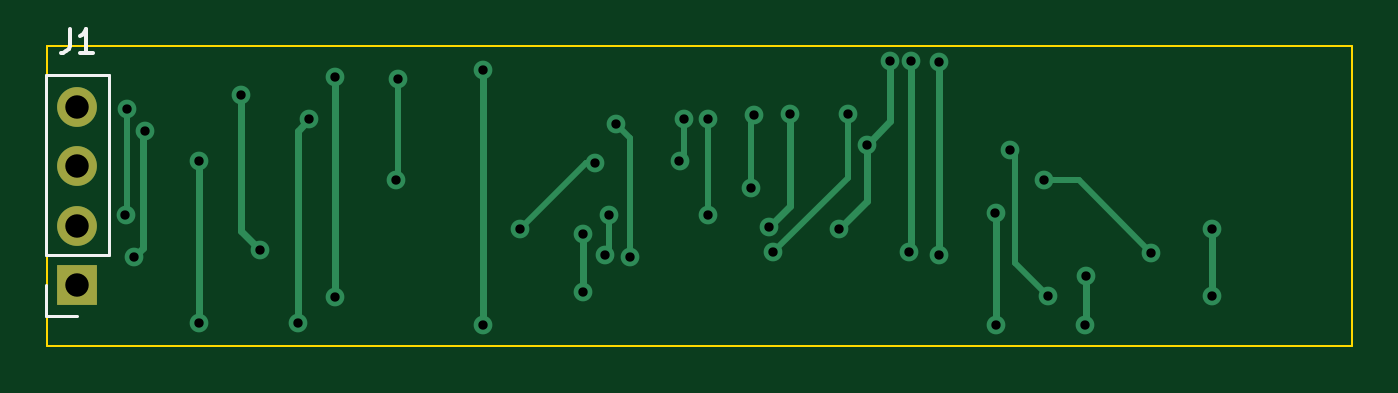
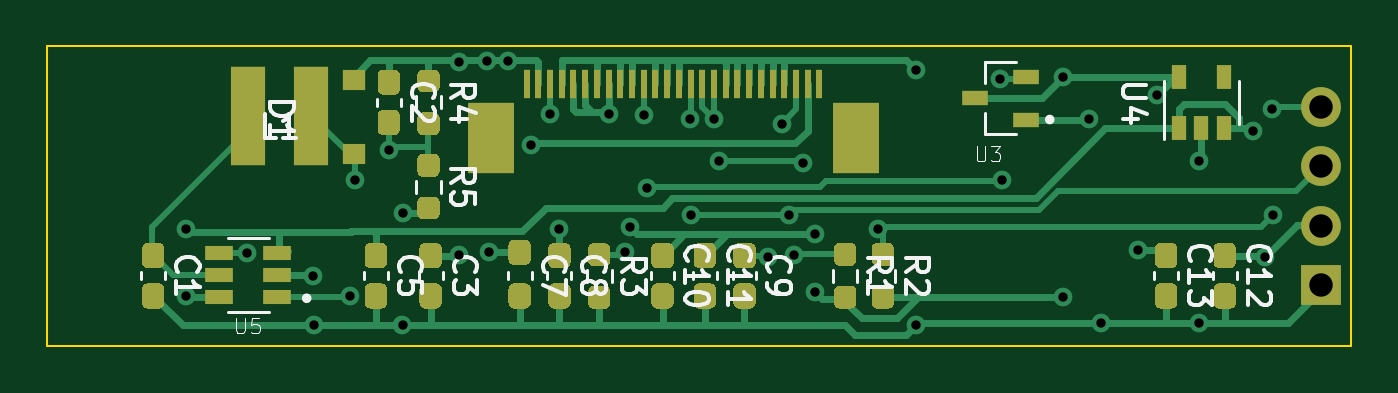
Circuit board: 11 layer files. Board 55.7 x 12.8 mm.
- bottom_copper: SSD1326_I2C_breakout-B_Cu.gbr (30751 bytes)
- bottom_mask: SSD1326_I2C_breakout-B_Mask.gbr (13102 bytes)
- paste: SSD1326_I2C_breakout-B_Paste.gbr (12894 bytes)
- bottom_silk: SSD1326_I2C_breakout-B_SilkS.gbr (17261 bytes)
- outline: SSD1326_I2C_breakout-Edge_Cuts.gbr (697 bytes)
- top_copper: SSD1326_I2C_breakout-F_Cu.gbr (5406 bytes)
- top_mask: SSD1326_I2C_breakout-F_Mask.gbr (679 bytes)
- paste: SSD1326_I2C_breakout-F_Paste.gbr (471 bytes)
- top_silk: SSD1326_I2C_breakout-F_SilkS.gbr (1137 bytes)
- drill: SSD1326_I2C_breakout-NPTH.drl (269 bytes)
- drill: SSD1326_I2C_breakout-PTH.drl (1159 bytes)

=== bottom_copper: SSD1326_I2C_breakout-B_Cu.gbr (30751 bytes, source omitted) ===
=== bottom_mask: SSD1326_I2C_breakout-B_Mask.gbr (13102 bytes, source omitted) ===
=== paste: SSD1326_I2C_breakout-B_Paste.gbr (12894 bytes, source omitted) ===
=== bottom_silk: SSD1326_I2C_breakout-B_SilkS.gbr (17261 bytes, source omitted) ===
=== outline: SSD1326_I2C_breakout-Edge_Cuts.gbr ===
%TF.GenerationSoftware,KiCad,Pcbnew,(5.1.9)-1*%
%TF.CreationDate,2021-03-03T23:02:33-08:00*%
%TF.ProjectId,SSD1326_I2C_breakout,53534431-3332-4365-9f49-32435f627265,0.1b*%
%TF.SameCoordinates,Original*%
%TF.FileFunction,Profile,NP*%
%FSLAX46Y46*%
G04 Gerber Fmt 4.6, Leading zero omitted, Abs format (unit mm)*
G04 Created by KiCad (PCBNEW (5.1.9)-1) date 2021-03-03 23:02:33*
%MOMM*%
%LPD*%
G01*
G04 APERTURE LIST*
%TA.AperFunction,Profile*%
%ADD10C,0.100000*%
%TD*%
G04 APERTURE END LIST*
D10*
X124500000Y-27700000D02*
X68810000Y-27690000D01*
X124500000Y-40490000D02*
X124500000Y-27700000D01*
X68810000Y-40490000D02*
X124500000Y-40490000D01*
X68810000Y-27690000D02*
X68810000Y-40490000D01*
M02*

=== top_copper: SSD1326_I2C_breakout-F_Cu.gbr ===
%TF.GenerationSoftware,KiCad,Pcbnew,(5.1.9)-1*%
%TF.CreationDate,2021-03-03T23:02:33-08:00*%
%TF.ProjectId,SSD1326_I2C_breakout,53534431-3332-4365-9f49-32435f627265,0.1b*%
%TF.SameCoordinates,Original*%
%TF.FileFunction,Copper,L1,Top*%
%TF.FilePolarity,Positive*%
%FSLAX46Y46*%
G04 Gerber Fmt 4.6, Leading zero omitted, Abs format (unit mm)*
G04 Created by KiCad (PCBNEW (5.1.9)-1) date 2021-03-03 23:02:33*
%MOMM*%
%LPD*%
G01*
G04 APERTURE LIST*
%TA.AperFunction,ComponentPad*%
%ADD10R,1.700000X1.700000*%
%TD*%
%TA.AperFunction,ComponentPad*%
%ADD11O,1.700000X1.700000*%
%TD*%
%TA.AperFunction,ComponentPad*%
%ADD12C,1.700000*%
%TD*%
%TA.AperFunction,ViaPad*%
%ADD13C,0.800000*%
%TD*%
%TA.AperFunction,Conductor*%
%ADD14C,0.300000*%
%TD*%
%TA.AperFunction,Conductor*%
%ADD15C,0.250000*%
%TD*%
G04 APERTURE END LIST*
D10*
%TO.P,J1,4*%
%TO.N,GND*%
X70110000Y-37900000D03*
D11*
%TO.P,J1,3*%
%TO.N,+5V*%
X70110000Y-35360000D03*
%TO.P,J1,2*%
%TO.N,SCL*%
X70110000Y-32820000D03*
D12*
%TO.P,J1,1*%
%TO.N,SDA*%
X70110000Y-30280000D03*
%TD*%
D13*
%TO.N,GND*%
X75310002Y-39489998D03*
X80010000Y-30790000D03*
X79510000Y-39490000D03*
X75310000Y-32590000D03*
X87410000Y-28690000D03*
X87410004Y-39610000D03*
X109310000Y-39590000D03*
X109300000Y-34800000D03*
X113150000Y-37500000D03*
X113100000Y-39600000D03*
%TO.N,+12V*%
X105610000Y-36490000D03*
X102610000Y-35490010D03*
X103809996Y-31890000D03*
X104810000Y-28340012D03*
X105710000Y-28340024D03*
X106900000Y-36600000D03*
X106889990Y-28346838D03*
%TO.N,+5V*%
X72510000Y-36690000D03*
X73010000Y-31290000D03*
X118550000Y-38350000D03*
X118550004Y-35500000D03*
%TO.N,Net-(C9-Pad1)*%
X93705614Y-36685614D03*
X93110000Y-30990000D03*
%TO.N,+3V3*%
X81110000Y-28990000D03*
X77110000Y-29790000D03*
X91710000Y-38190000D03*
X99610000Y-35390000D03*
X77910000Y-36390000D03*
X91710000Y-35689998D03*
X100509992Y-30590000D03*
X81110000Y-38389996D03*
%TO.N,Net-(D1-Pad2)*%
X111350000Y-33400000D03*
X115949894Y-36500000D03*
%TO.N,SCL*%
X92610000Y-36590000D03*
X92810000Y-34915021D03*
X97010000Y-34915021D03*
X97022657Y-30802663D03*
%TO.N,SDA*%
X72203857Y-30376177D03*
X72160000Y-34890000D03*
X89010000Y-35490000D03*
X95810000Y-32590001D03*
X96010000Y-30790000D03*
X92210000Y-32689999D03*
%TO.N,Net-(R3-Pad1)*%
X99810000Y-36490000D03*
X103010000Y-30590000D03*
%TO.N,RES#*%
X83810000Y-29090000D03*
X83710000Y-33390000D03*
X98869071Y-33740010D03*
X99009999Y-30640007D03*
%TO.N,Net-(C2-Pad2)*%
X109900002Y-32100000D03*
X111550000Y-38350000D03*
%TD*%
D14*
%TO.N,GND*%
X79510000Y-31290000D02*
X79510000Y-39490000D01*
X80010000Y-30790000D02*
X79510000Y-31290000D01*
X75310002Y-32590002D02*
X75310000Y-32590000D01*
X75310002Y-39489998D02*
X75310002Y-32590002D01*
X87410000Y-28690000D02*
X87410000Y-39609996D01*
X87410000Y-39609996D02*
X87410004Y-39610000D01*
X109300000Y-39580000D02*
X109310000Y-39590000D01*
X109300000Y-34800000D02*
X109300000Y-39580000D01*
X113150000Y-37500000D02*
X113150000Y-39550000D01*
X113150000Y-39550000D02*
X113100000Y-39600000D01*
%TO.N,+12V*%
X103809996Y-34290014D02*
X103809996Y-31890000D01*
X102610000Y-35490010D02*
X103809996Y-34290014D01*
X104810000Y-30889996D02*
X104810000Y-28340012D01*
X103809996Y-31890000D02*
X104810000Y-30889996D01*
X105710000Y-36390000D02*
X105710000Y-28340024D01*
X105610000Y-36490000D02*
X105710000Y-36390000D01*
X106900000Y-28356848D02*
X106889990Y-28346838D01*
X106900000Y-36600000D02*
X106900000Y-28356848D01*
%TO.N,+5V*%
X72910000Y-31390000D02*
X73010000Y-31290000D01*
X72910000Y-36290000D02*
X72910000Y-31390000D01*
X72510000Y-36690000D02*
X72910000Y-36290000D01*
X118550000Y-38350000D02*
X118550000Y-35500004D01*
X118550000Y-35500004D02*
X118550004Y-35500000D01*
D15*
%TO.N,Net-(C9-Pad1)*%
X93710000Y-31590000D02*
X93110000Y-30990000D01*
X93710000Y-36681228D02*
X93710000Y-31590000D01*
X93705614Y-36685614D02*
X93710000Y-36681228D01*
D14*
%TO.N,+3V3*%
X77110000Y-29790000D02*
X77110000Y-31990000D01*
X77110000Y-35590000D02*
X77910000Y-36390000D01*
X77110000Y-31990000D02*
X77110000Y-35590000D01*
X91710000Y-38190000D02*
X91710000Y-35689998D01*
X99610000Y-35390000D02*
X100509992Y-34490008D01*
X100509992Y-34490008D02*
X100509992Y-30590000D01*
X81110000Y-28990000D02*
X81110000Y-38389996D01*
D15*
%TO.N,Net-(D1-Pad2)*%
X111350000Y-33400000D02*
X112849894Y-33400000D01*
X112849894Y-33400000D02*
X115949894Y-36500000D01*
%TO.N,SCL*%
X97010000Y-34915021D02*
X97010000Y-30815320D01*
X97010000Y-30815320D02*
X97022657Y-30802663D01*
X92810000Y-36390000D02*
X92810000Y-34915021D01*
X92610000Y-36590000D02*
X92810000Y-36390000D01*
%TO.N,SDA*%
X72203857Y-34846143D02*
X72160000Y-34890000D01*
X72203857Y-30376177D02*
X72203857Y-34846143D01*
X96010000Y-32390001D02*
X96010000Y-30790000D01*
X95810000Y-32590001D02*
X96010000Y-32390001D01*
X91810001Y-32689999D02*
X92210000Y-32689999D01*
X89010000Y-35490000D02*
X91810001Y-32689999D01*
%TO.N,Net-(R3-Pad1)*%
X99810000Y-36490000D02*
X102984998Y-33315002D01*
X102984998Y-30615002D02*
X103010000Y-30590000D01*
X102984998Y-33315002D02*
X102984998Y-30615002D01*
%TO.N,RES#*%
X83810000Y-29090000D02*
X83810000Y-33290000D01*
X83810000Y-33290000D02*
X83710000Y-33390000D01*
X98869071Y-33740010D02*
X98869071Y-30780935D01*
X98869071Y-30780935D02*
X99009999Y-30640007D01*
%TO.N,Net-(C2-Pad2)*%
X110015685Y-32100000D02*
X109900002Y-32100000D01*
X110150000Y-36950000D02*
X110150000Y-32349998D01*
X110150000Y-32349998D02*
X109900002Y-32100000D01*
X111550000Y-38350000D02*
X110150000Y-36950000D01*
%TD*%
M02*

=== top_mask: SSD1326_I2C_breakout-F_Mask.gbr ===
%TF.GenerationSoftware,KiCad,Pcbnew,(5.1.9)-1*%
%TF.CreationDate,2021-03-03T23:02:33-08:00*%
%TF.ProjectId,SSD1326_I2C_breakout,53534431-3332-4365-9f49-32435f627265,0.1b*%
%TF.SameCoordinates,Original*%
%TF.FileFunction,Soldermask,Top*%
%TF.FilePolarity,Negative*%
%FSLAX46Y46*%
G04 Gerber Fmt 4.6, Leading zero omitted, Abs format (unit mm)*
G04 Created by KiCad (PCBNEW (5.1.9)-1) date 2021-03-03 23:02:33*
%MOMM*%
%LPD*%
G01*
G04 APERTURE LIST*
%ADD10R,1.700000X1.700000*%
%ADD11O,1.700000X1.700000*%
%ADD12C,1.700000*%
G04 APERTURE END LIST*
D10*
%TO.C,J1*%
X70110000Y-37900000D03*
D11*
X70110000Y-35360000D03*
X70110000Y-32820000D03*
D12*
X70110000Y-30280000D03*
%TD*%
M02*

=== paste: SSD1326_I2C_breakout-F_Paste.gbr ===
%TF.GenerationSoftware,KiCad,Pcbnew,(5.1.9)-1*%
%TF.CreationDate,2021-03-03T23:02:33-08:00*%
%TF.ProjectId,SSD1326_I2C_breakout,53534431-3332-4365-9f49-32435f627265,0.1b*%
%TF.SameCoordinates,Original*%
%TF.FileFunction,Paste,Top*%
%TF.FilePolarity,Positive*%
%FSLAX46Y46*%
G04 Gerber Fmt 4.6, Leading zero omitted, Abs format (unit mm)*
G04 Created by KiCad (PCBNEW (5.1.9)-1) date 2021-03-03 23:02:33*
%MOMM*%
%LPD*%
G01*
G04 APERTURE LIST*
G04 APERTURE END LIST*
M02*

=== top_silk: SSD1326_I2C_breakout-F_SilkS.gbr ===
%TF.GenerationSoftware,KiCad,Pcbnew,(5.1.9)-1*%
%TF.CreationDate,2021-03-03T23:02:33-08:00*%
%TF.ProjectId,SSD1326_I2C_breakout,53534431-3332-4365-9f49-32435f627265,0.1b*%
%TF.SameCoordinates,Original*%
%TF.FileFunction,Legend,Top*%
%TF.FilePolarity,Positive*%
%FSLAX46Y46*%
G04 Gerber Fmt 4.6, Leading zero omitted, Abs format (unit mm)*
G04 Created by KiCad (PCBNEW (5.1.9)-1) date 2021-03-03 23:02:33*
%MOMM*%
%LPD*%
G01*
G04 APERTURE LIST*
%ADD10C,0.120000*%
%ADD11C,0.150000*%
G04 APERTURE END LIST*
D10*
%TO.C,J1*%
X71440000Y-36610000D02*
X68780000Y-36610000D01*
X71440000Y-36610000D02*
X71440000Y-28930000D01*
X71440000Y-28930000D02*
X68780000Y-28930000D01*
X68780000Y-36610000D02*
X68780000Y-28930000D01*
X68780000Y-39210000D02*
X68780000Y-37880000D01*
X70110000Y-39210000D02*
X68780000Y-39210000D01*
D11*
X69776666Y-26962380D02*
X69776666Y-27676666D01*
X69729047Y-27819523D01*
X69633809Y-27914761D01*
X69490952Y-27962380D01*
X69395714Y-27962380D01*
X70776666Y-27962380D02*
X70205238Y-27962380D01*
X70490952Y-27962380D02*
X70490952Y-26962380D01*
X70395714Y-27105238D01*
X70300476Y-27200476D01*
X70205238Y-27248095D01*
%TD*%
M02*

=== drill: SSD1326_I2C_breakout-NPTH.drl ===
M48
; DRILL file {KiCad (5.1.9)-1} date 03/03/21 23:02:35
; FORMAT={-:-/ absolute / inch / decimal}
; #@! TF.CreationDate,2021-03-03T23:02:35-08:00
; #@! TF.GenerationSoftware,Kicad,Pcbnew,(5.1.9)-1
; #@! TF.FileFunction,NonPlated,1,2,NPTH
FMAT,2
INCH
%
G90
G05
T0
M30

=== drill: SSD1326_I2C_breakout-PTH.drl ===
M48
; DRILL file {KiCad (5.1.9)-1} date 03/03/21 23:02:35
; FORMAT={-:-/ absolute / inch / decimal}
; #@! TF.CreationDate,2021-03-03T23:02:35-08:00
; #@! TF.GenerationSoftware,Kicad,Pcbnew,(5.1.9)-1
; #@! TF.FileFunction,Plated,1,2,PTH
FMAT,2
INCH
T1C0.0157
T2C0.0394
%
G90
G05
T1
X2.8409Y-1.3736
X2.8427Y-1.1959
X2.8547Y-1.4445
X2.8744Y-1.2319
X2.965Y-1.2831
X2.965Y-1.5547
X3.0358Y-1.1728
X3.0673Y-1.4327
X3.1303Y-1.5547
X3.15Y-1.2122
X3.1933Y-1.1413
X3.1933Y-1.5114
X3.2957Y-1.3146
X3.2996Y-1.1453
X3.4413Y-1.1295
X3.4413Y-1.5594
X3.5043Y-1.3972
X3.6106Y-1.4051
X3.6106Y-1.5035
X3.6303Y-1.287
X3.6461Y-1.4406
X3.6539Y-1.3746
X3.6657Y-1.2201
X3.6892Y-1.4443
X3.772Y-1.2831
X3.7799Y-1.2122
X3.8193Y-1.3746
X3.8198Y-1.2127
X3.8925Y-1.3283
X3.898Y-1.2063
X3.9217Y-1.3933
X3.9295Y-1.4366
X3.9571Y-1.2043
X4.0398Y-1.3972
X4.0555Y-1.2043
X4.087Y-1.2555
X4.1264Y-1.1157
X4.1579Y-1.4366
X4.1618Y-1.1157
X4.2083Y-1.116
X4.2087Y-1.4409
X4.3031Y-1.3701
X4.3035Y-1.5587
X4.3268Y-1.2638
X4.3839Y-1.315
X4.3917Y-1.5098
X4.4528Y-1.5591
X4.4547Y-1.4764
X4.565Y-1.437
X4.6673Y-1.5098
X4.6673Y-1.3976
T2
X2.7602Y-1.1921
X2.7602Y-1.2921
X2.7602Y-1.3921
X2.7602Y-1.4921
T0
M30
